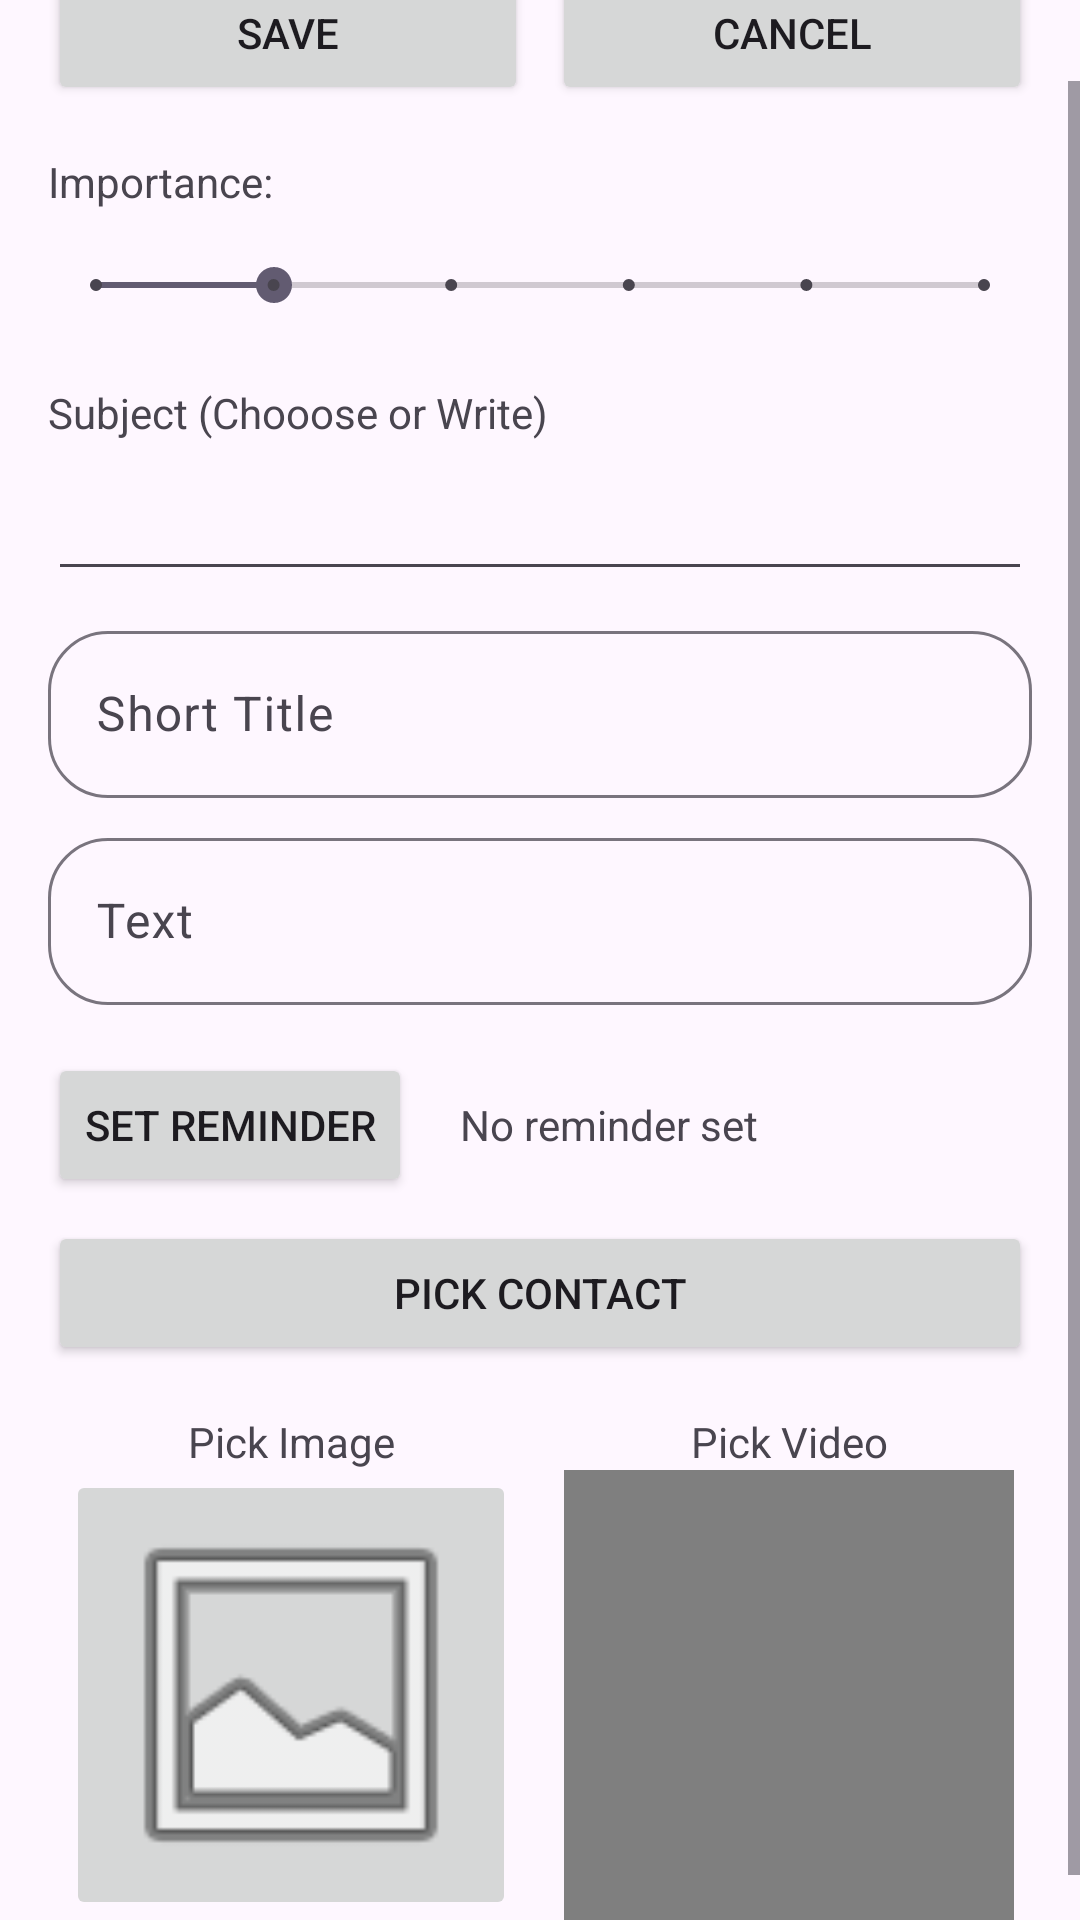

The Android layout XML behind this screen, and the referenced resources:
<!-- AndroidManifest.xml: application theme Theme.Samih12_2025 -->
<!-- res/layout/activity_add_task.xml -->
<?xml version="1.0" encoding="utf-8"?>
<RelativeLayout xmlns:android="http://schemas.android.com/apk/res/android"
    xmlns:app="http://schemas.android.com/apk/res-auto"
    xmlns:tools="http://schemas.android.com/tools"
    android:layout_width="match_parent"
    android:layout_height="match_parent"
    android:id="@+id/main2"
    tools:context=".mytasksTable.AddTaskActivity">

    <ScrollView
        android:layout_width="match_parent"
        android:layout_height="wrap_content">

        <LinearLayout
            android:layout_width="match_parent"
            android:layout_height="match_parent"
            android:orientation="vertical"
            android:padding="16dp">

            <LinearLayout
                android:layout_width="match_parent"
                android:layout_height="wrap_content"
                android:orientation="horizontal">

                <Button
                    android:id="@+id/btnSaveTask"
                    android:text="Save"  android:layout_height="wrap_content"
                    android:layout_width="0dp"
                    android:layout_weight="1"
                    android:layout_marginEnd="8dp"/>

                <Button
                    android:id="@+id/btnCancelTask"
                    android:layout_height="wrap_content"
                    android:layout_width="0dp"
                    android:layout_weight="1"
                    android:text="Cancel" />
            </LinearLayout>

            <TextView
                android:id="@+id/tvImportance"
                android:layout_width="match_parent"
                android:layout_height="wrap_content"
                android:layout_marginTop="16dp"
                android:text="Importance:" />

            <SeekBar
                android:id="@+id/skbrImportance"
                style="@style/Widget.AppCompat.SeekBar.Discrete"
                android:layout_width="match_parent"
                android:layout_height="50dp"
                android:max="5"
                android:progress="1" />


            <TextView
                android:id="@+id/textView"
                android:layout_width="match_parent"
                android:layout_height="wrap_content"
                android:layout_marginTop="8dp"
                android:text="Subject (Chooose or Write)" />

            <AutoCompleteTextView
                android:id="@+id/autoEtSubj"
                android:layout_width="match_parent"
                android:layout_height="50dp"
                android:inputType="textAutoComplete" />

            <com.google.android.material.textfield.TextInputLayout
                android:layout_width="match_parent"
                android:layout_height="wrap_content"
                android:layout_marginTop="8dp"
                app:boxCornerRadiusBottomEnd="20dp"
                app:boxCornerRadiusBottomStart="20dp"
                app:boxCornerRadiusTopEnd="20dp"
                app:boxCornerRadiusTopStart="20dp">

                <com.google.android.material.textfield.TextInputEditText
                    android:id="@+id/etShortTitle"
                    android:layout_width="match_parent"
                    android:layout_height="wrap_content"
                    android:hint="Short Title" />
            </com.google.android.material.textfield.TextInputLayout>

            <com.google.android.material.textfield.TextInputLayout
                android:layout_width="match_parent"
                android:layout_height="wrap_content"
                android:layout_marginTop="8dp"
                app:boxCornerRadiusBottomEnd="20dp"
                app:boxCornerRadiusBottomStart="20dp"
                app:boxCornerRadiusTopEnd="20dp"
                app:boxCornerRadiusTopStart="20dp">

                <com.google.android.material.textfield.TextInputEditText
                    android:id="@+id/etText"
                    android:layout_width="match_parent"
                    android:layout_height="wrap_content"
                    android:hint="Text" />
            </com.google.android.material.textfield.TextInputLayout>

            <LinearLayout
                android:layout_width="match_parent"
                android:layout_height="wrap_content"
                android:orientation="horizontal"
                android:layout_marginTop="16dp"
                android:gravity="center_vertical">

                <Button
                    android:id="@+id/btnSetReminder"
                    android:layout_width="wrap_content"
                    android:layout_height="wrap_content"
                    android:text="Set Reminder" />

                <TextView
                    android:id="@+id/tvReminderTime"
                    android:layout_width="wrap_content"
                    android:layout_height="wrap_content"
                    android:layout_marginStart="16dp"
                    android:text="No reminder set"
                    android:textSize="14sp" />
            </LinearLayout>

            <Button
                android:id="@+id/btnPickContact"
                android:layout_width="match_parent"
                android:layout_height="wrap_content"
                android:layout_marginTop="8dp"
                android:text="Pick Contact" />

            <LinearLayout
                android:layout_width="match_parent"
                android:layout_height="wrap_content"
                android:layout_marginTop="16dp"
                android:gravity="center"
                android:orientation="horizontal">

                <LinearLayout
                    android:layout_width="wrap_content"
                    android:layout_height="wrap_content"
                    android:orientation="vertical">

                    <TextView
                        android:id="@+id/tvUplodedImg"
                        android:layout_width="match_parent"
                        android:layout_height="wrap_content"
                        android:text="Pick Image"
                        android:gravity="center" />

                    <ImageButton
                        android:id="@+id/imgBtn"
                        android:layout_width="150dp"
                        android:layout_height="150dp"
                        android:layout_gravity="center"
                        android:scaleType="centerCrop"
                        app:srcCompat="@android:drawable/ic_menu_gallery" />
                </LinearLayout>

                <LinearLayout
                    android:layout_width="wrap_content"
                    android:layout_height="wrap_content"
                    android:layout_marginStart="16dp"
                    android:orientation="vertical">

                    <TextView
                        android:id="@+id/textView3"
                        android:layout_width="match_parent"
                        android:layout_height="wrap_content"
                        android:text="Pick Video"
                        android:gravity="center" />

                    <VideoView
                        android:id="@+id/vidV"
                        android:layout_width="150dp"
                        android:layout_height="150dp" />
                </LinearLayout>

            </LinearLayout>

        </LinearLayout>
    </ScrollView>
</RelativeLayout>
<!-- resources referenced by this layout -->
<resources>
  <style name="Theme.Samih12_2025" parent="Base.Theme.Samih12_2025" />
  <style name="Base.Theme.Samih12_2025" parent="Theme.Material3.DayNight">
          
          
      </style>
</resources>
